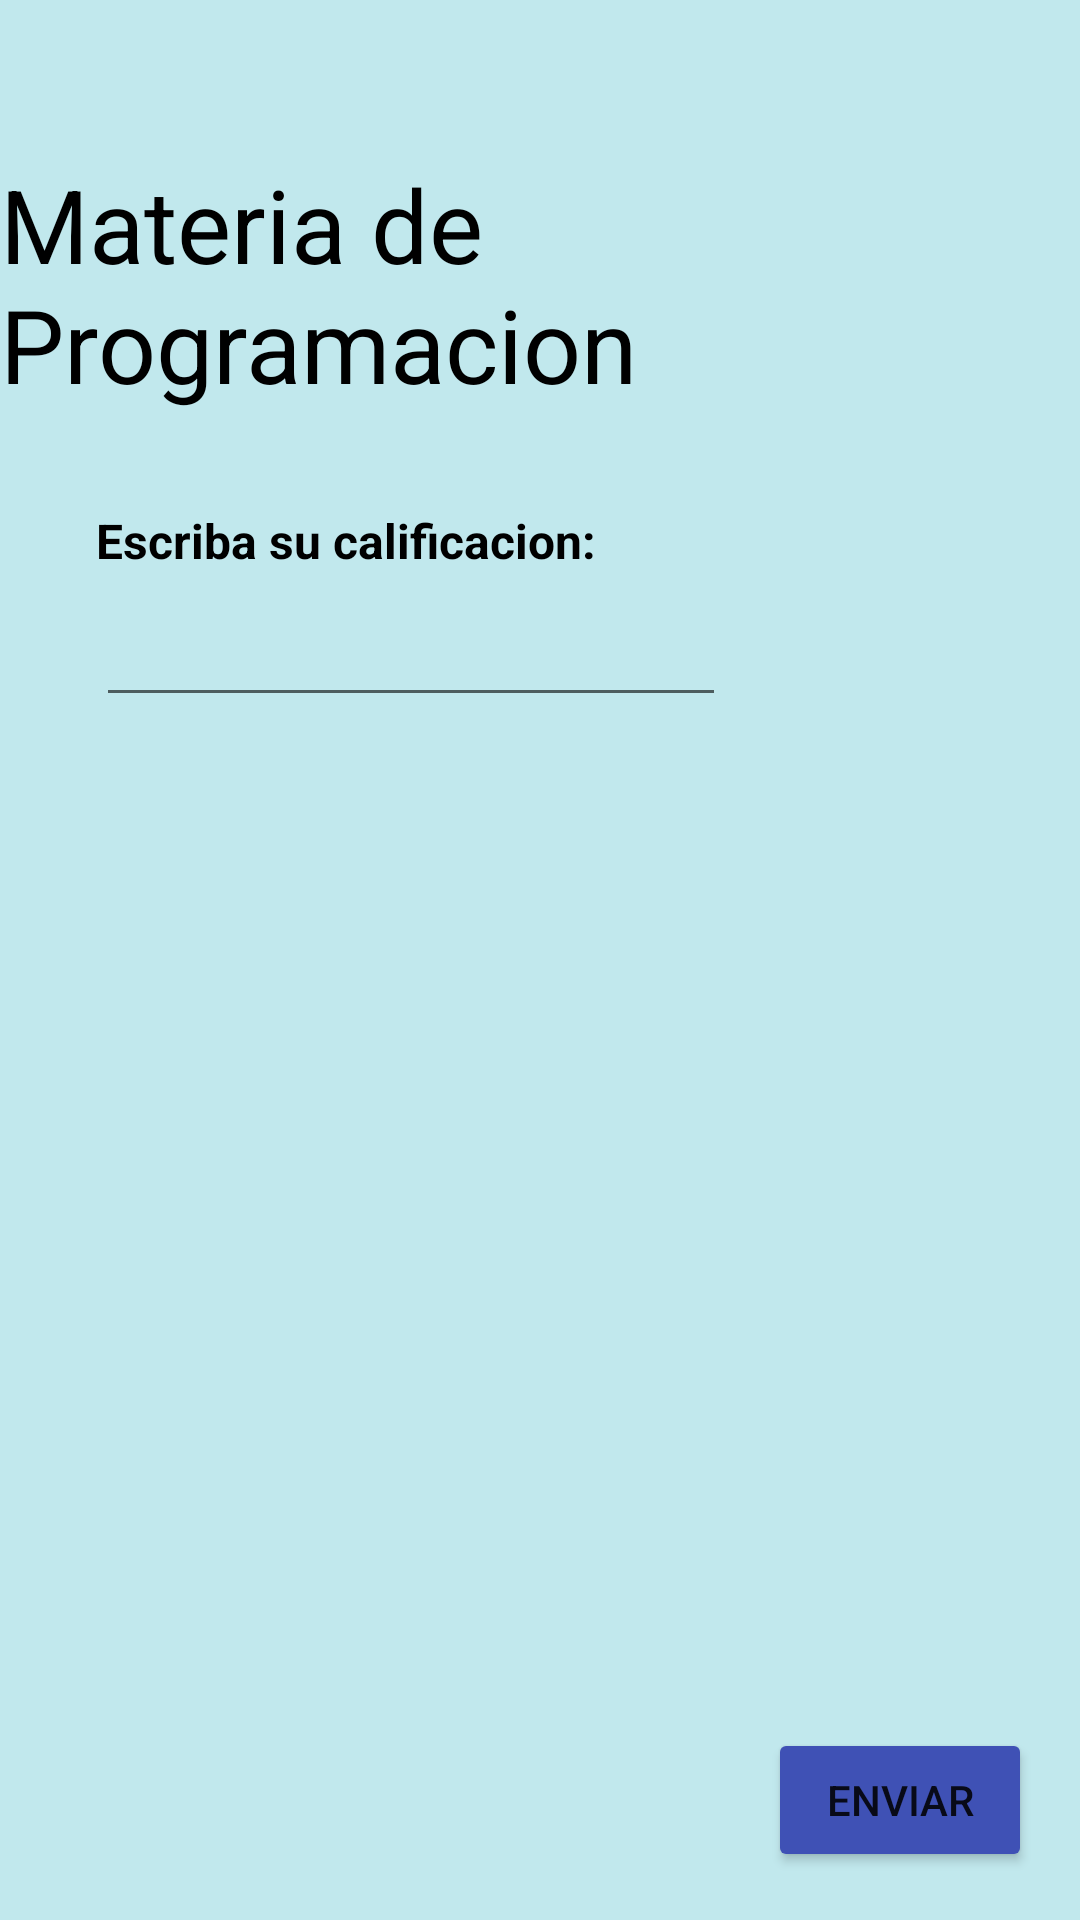

This screen was rendered from an Android layout file. Write that file and the resources it references.
<!-- AndroidManifest.xml: application theme Theme.BotonCalif -->
<!-- res/layout/activity_main.xml -->
<?xml version="1.0" encoding="utf-8"?>
<androidx.constraintlayout.widget.ConstraintLayout xmlns:android="http://schemas.android.com/apk/res/android"
    xmlns:app="http://schemas.android.com/apk/res-auto"
    xmlns:tools="http://schemas.android.com/tools"
    android:layout_width="match_parent"
    android:layout_height="match_parent"
    android:background="#C1E8ED"
    tools:context=".MainActivity">

    <Button
        android:id="@+id/bnEnviar"
        android:layout_width="wrap_content"
        android:layout_height="wrap_content"
        android:layout_marginEnd="16dp"
        android:layout_marginBottom="16dp"
        android:backgroundTint="#3F51B5"
        android:text="@string/enviar"
        app:layout_constraintBottom_toBottomOf="parent"
        app:layout_constraintEnd_toEndOf="parent" />

    <TextView
        android:id="@+id/textView"
        android:layout_width="wrap_content"
        android:layout_height="wrap_content"
        android:layout_marginTop="52dp"
        android:text="Materia de Programacion"
        android:textAppearance="@style/TextAppearance.AppCompat.Medium"
        android:textColor="#000000"
        android:textSize="34sp"
        app:layout_constraintEnd_toEndOf="parent"
        app:layout_constraintStart_toStartOf="parent"
        app:layout_constraintTop_toTopOf="parent"
        tools:ignore="MissingConstraints" />

    <EditText
        android:id="@+id/etCalif"
        android:layout_width="wrap_content"
        android:layout_height="wrap_content"
        android:layout_marginStart="32dp"
        android:autofillHints=""
        android:ems="10"
        android:inputType="textPersonName"
        android:minHeight="48dp"
        android:textColor="#000000"
        android:textColorHint="#001B7C"
        android:textStyle="bold|italic"
        app:layout_constraintStart_toStartOf="parent"
        app:layout_constraintTop_toBottomOf="@+id/tvCalif"
        tools:ignore="MissingConstraints" />

    <TextView
        android:id="@+id/tvCalif"
        android:layout_width="wrap_content"
        android:layout_height="wrap_content"
        android:layout_marginStart="32dp"
        android:layout_marginTop="32dp"
        android:text="Escriba su calificacion:"
        android:textColor="#000000"
        android:textSize="16sp"
        android:textStyle="bold"
        app:layout_constraintStart_toStartOf="parent"
        app:layout_constraintTop_toBottomOf="@+id/textView" />

</androidx.constraintlayout.widget.ConstraintLayout>
<!-- resources referenced by this layout -->
<resources>
  <string name="enviar">Enviar</string>
  <style name="Theme.BotonCalif" parent="Theme.MaterialComponents.DayNight.DarkActionBar">
          
          <item name="colorPrimary">@color/purple_500</item>
          <item name="colorPrimaryVariant">@color/purple_700</item>
          <item name="colorOnPrimary">@color/white</item>
          
          <item name="colorSecondary">@color/teal_200</item>
          <item name="colorSecondaryVariant">@color/teal_700</item>
          <item name="colorOnSecondary">@color/black</item>
          
          <item name="android:statusBarColor">?attr/colorPrimaryVariant</item>
          
      </style>
  <!-- not gathered from this repository: default colours our renderer supplied (Android Studio template values) -->
  <color name="purple_500">#FF6200EE</color>
  <color name="purple_700">#FF3700B3</color>
  <color name="teal_200">#FF03DAC5</color>
  <color name="teal_700">#FF018786</color>
  <color name="black">#FF000000</color>
  <color name="white">#FFFFFFFF</color>
</resources>
